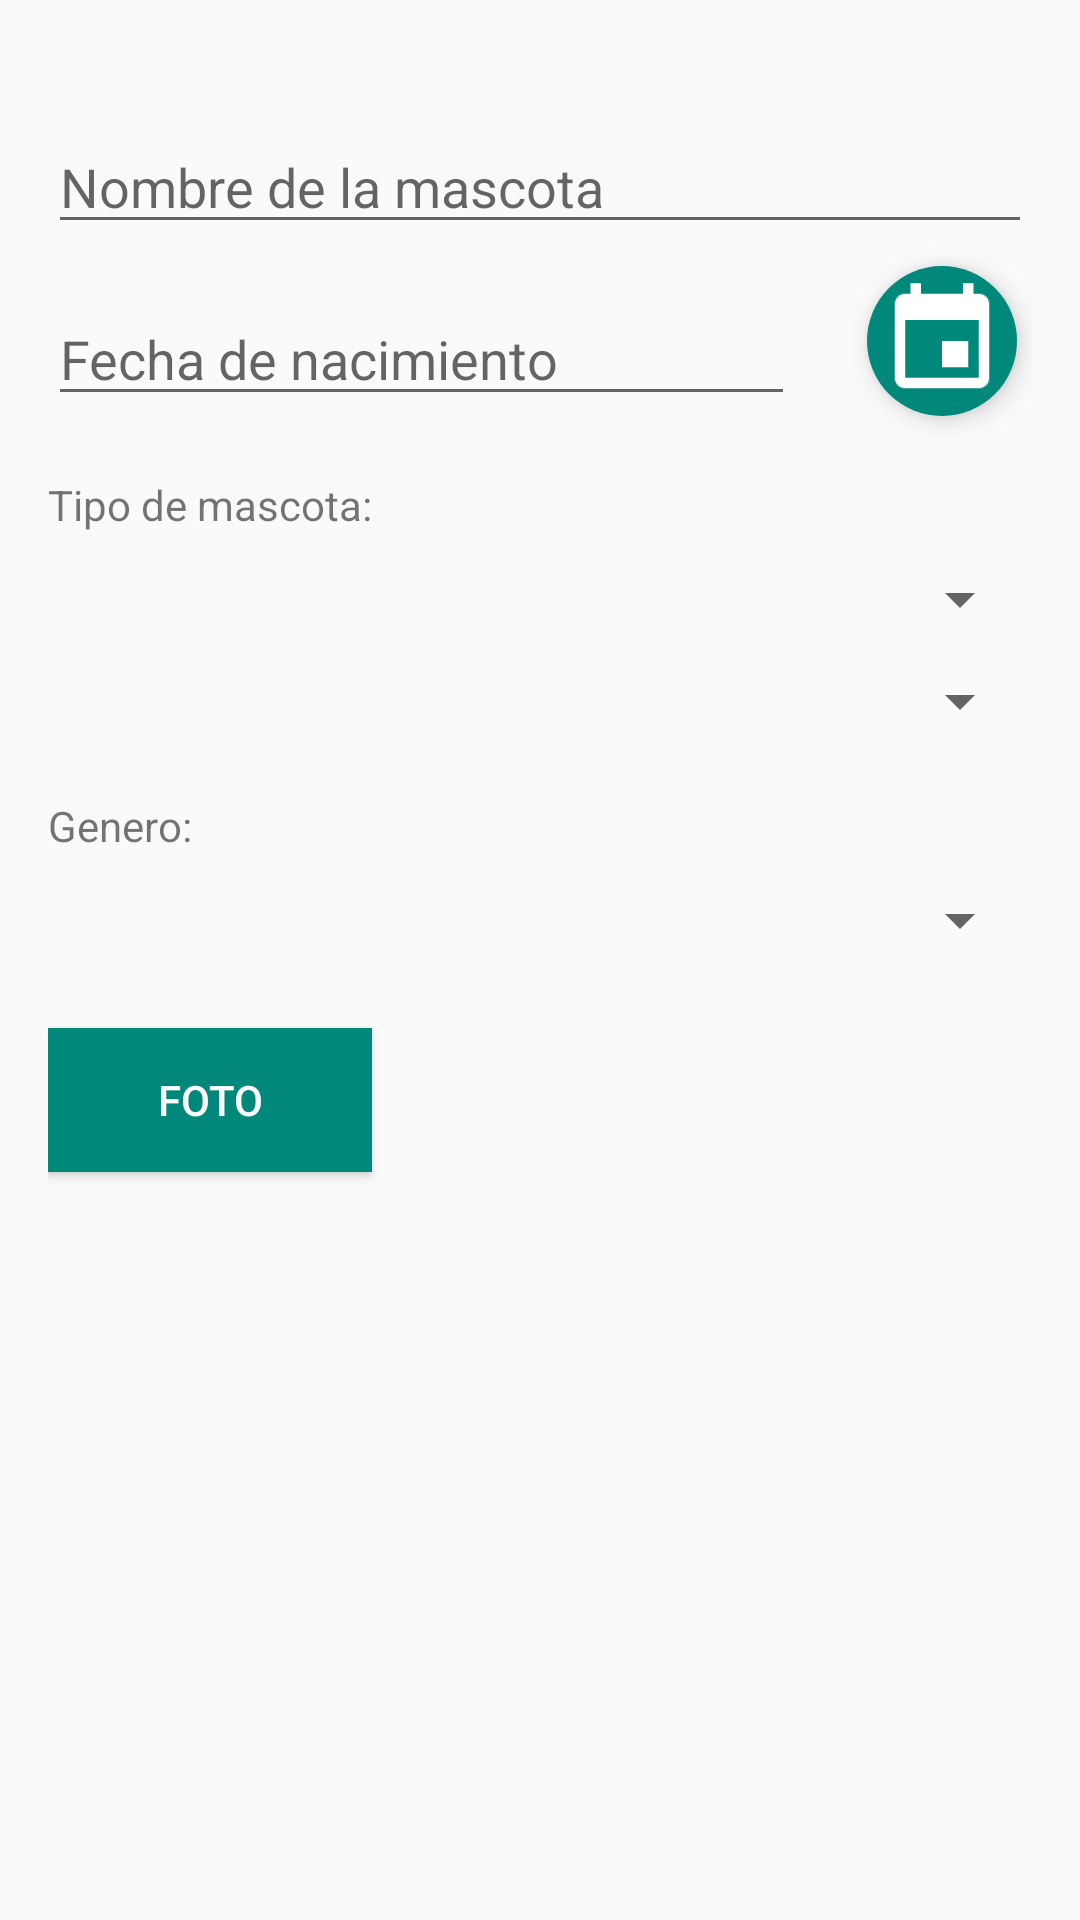

Android layout source for this screen:
<!-- AndroidManifest.xml: application theme AppTheme -->
<!-- res/layout/activity_formulario_mascota.xml -->
<RelativeLayout xmlns:android="http://schemas.android.com/apk/res/android"
    xmlns:tools="http://schemas.android.com/tools"
    android:layout_width="match_parent"
    android:layout_height="match_parent"
    android:paddingBottom="@dimen/activity_vertical_margin"
    android:paddingLeft="@dimen/activity_horizontal_margin"
    android:paddingRight="@dimen/activity_horizontal_margin"
    android:paddingTop="@dimen/activity_vertical_margin"
    tools:context="co.edu.udea.pi.sjm.petted.vista.mascota_nueva.MascotaFormularioActivity">

    <EditText
        android:id="@+id/etNombreMascota"
        android:layout_width="match_parent"
        android:layout_height="wrap_content"
        android:layout_alignParentLeft="true"
        android:layout_alignParentStart="true"
        android:layout_alignParentTop="true"
        android:layout_marginTop="24dp"
        android:hint="Nombre de la mascota"
        android:inputType="textCapWords" />

    <EditText
        android:id="@+id/etFechaNacimiento"
        android:layout_width="wrap_content"
        android:layout_height="wrap_content"
        android:layout_alignParentLeft="true"
        android:layout_alignParentStart="true"
        android:layout_below="@id/etNombreMascota"
        android:layout_marginTop="16dp"
        android:layout_toLeftOf="@+id/ibFechaNacimiento"
        android:layout_toStartOf="@+id/ibFechaNacimiento"
        android:editable="false"
        android:focusable="false"
        android:hint="Fecha de nacimiento" />

    <ImageButton
        android:id="@+id/ibFechaNacimiento"
        android:layout_width="50dp"
        android:layout_height="50dp"
        android:layout_alignBottom="@+id/etFechaNacimiento"
        android:layout_alignEnd="@+id/etNombreMascota"
        android:layout_alignRight="@+id/etNombreMascota"
        android:layout_marginLeft="24dp"
        android:layout_marginRight="5dp"
        android:background="@drawable/oval"
        android:elevation="5dp"
        android:src="@mipmap/ic_calendar_white" />

    <TextView
        android:id="@+id/tvTipoMascota"
        android:layout_width="wrap_content"
        android:layout_height="wrap_content"
        android:layout_alignParentLeft="true"
        android:layout_alignParentStart="true"
        android:layout_below="@+id/etFechaNacimiento"
        android:layout_marginTop="20dp"
        android:text="Tipo de mascota:" />

    <Spinner
        android:id="@+id/spinnerTipoMascota"
        android:layout_width="match_parent"
        android:layout_height="wrap_content"
        android:layout_alignParentEnd="true"
        android:layout_alignParentRight="true"
        android:layout_below="@+id/tvTipoMascota"
        android:layout_marginTop="10dp" />

    <Spinner
        android:id="@+id/spinnerRazaMascota"
        android:layout_width="match_parent"
        android:layout_height="wrap_content"
        android:layout_alignParentEnd="true"
        android:layout_alignParentRight="true"
        android:layout_below="@+id/spinnerTipoMascota"
        android:layout_marginTop="10dp" />

    <TextView
        android:id="@+id/tvGenero"
        android:layout_width="wrap_content"
        android:layout_height="wrap_content"
        android:layout_alignParentLeft="true"
        android:layout_alignParentStart="true"
        android:layout_below="@+id/spinnerRazaMascota"
        android:layout_marginTop="20dp"
        android:text="Genero:" />

    <Spinner
        android:id="@+id/spinnerGenero"
        android:layout_width="match_parent"
        android:layout_height="wrap_content"
        android:layout_alignParentEnd="true"
        android:layout_alignParentRight="true"
        android:layout_below="@+id/tvGenero"
        android:layout_marginTop="10dp" />

    <Button
        android:id="@+id/btnFoto"
        android:layout_width="fill_parent"
        android:layout_height="wrap_content"
        android:layout_alignEnd="@+id/tvTipoMascota"
        android:layout_alignRight="@+id/tvTipoMascota"
        android:layout_below="@+id/spinnerGenero"
        android:layout_marginTop="24dp"
        android:background="@color/ColorPrimary"
        android:onClick="onClickFoto"
        android:padding="12dp"
        android:text="Foto"
        android:textColor="@color/blanco" />

    <ImageView
        android:id="@+id/ivFotoPrevia"
        android:layout_width="wrap_content"
        android:layout_height="wrap_content"
        android:layout_alignBottom="@+id/btnFoto"
        android:layout_alignEnd="@+id/etFechaNacimiento"
        android:layout_alignRight="@+id/etFechaNacimiento"
        android:layout_alignTop="@+id/btnFoto"
        android:layout_toEndOf="@+id/btnFoto"
        android:layout_toRightOf="@+id/btnFoto" />
</RelativeLayout>
<!-- resources referenced by this layout -->
<resources>
  <color name="ColorPrimary">#00897B</color>
  <item name="blanco" type="color">#FFFFFFFF</item>
  <dimen name="activity_horizontal_margin">16dp</dimen>
  <dimen name="activity_vertical_margin">16dp</dimen>
  <!-- drawable oval (drawable) -->
  <?xml version="1.0" encoding="utf-8"?>
  <shape xmlns:android="http://schemas.android.com/apk/res/android" android:shape="oval" >
      <solid android:color="@color/ColorPrimary"></solid>
  </shape>
  <!-- mipmap ic_calendar_white: png bitmap (mipmap-hdpi, 361 bytes) -->
  <style name="AppTheme" parent="Theme.AppCompat.Light.DarkActionBar">
          <item name="colorPrimary">@color/ColorPrimary</item>
          <item name="colorPrimaryDark">@color/ColorPrimaryDark</item>
      </style>
  <color name="ColorPrimaryDark">#00695C</color>
</resources>
